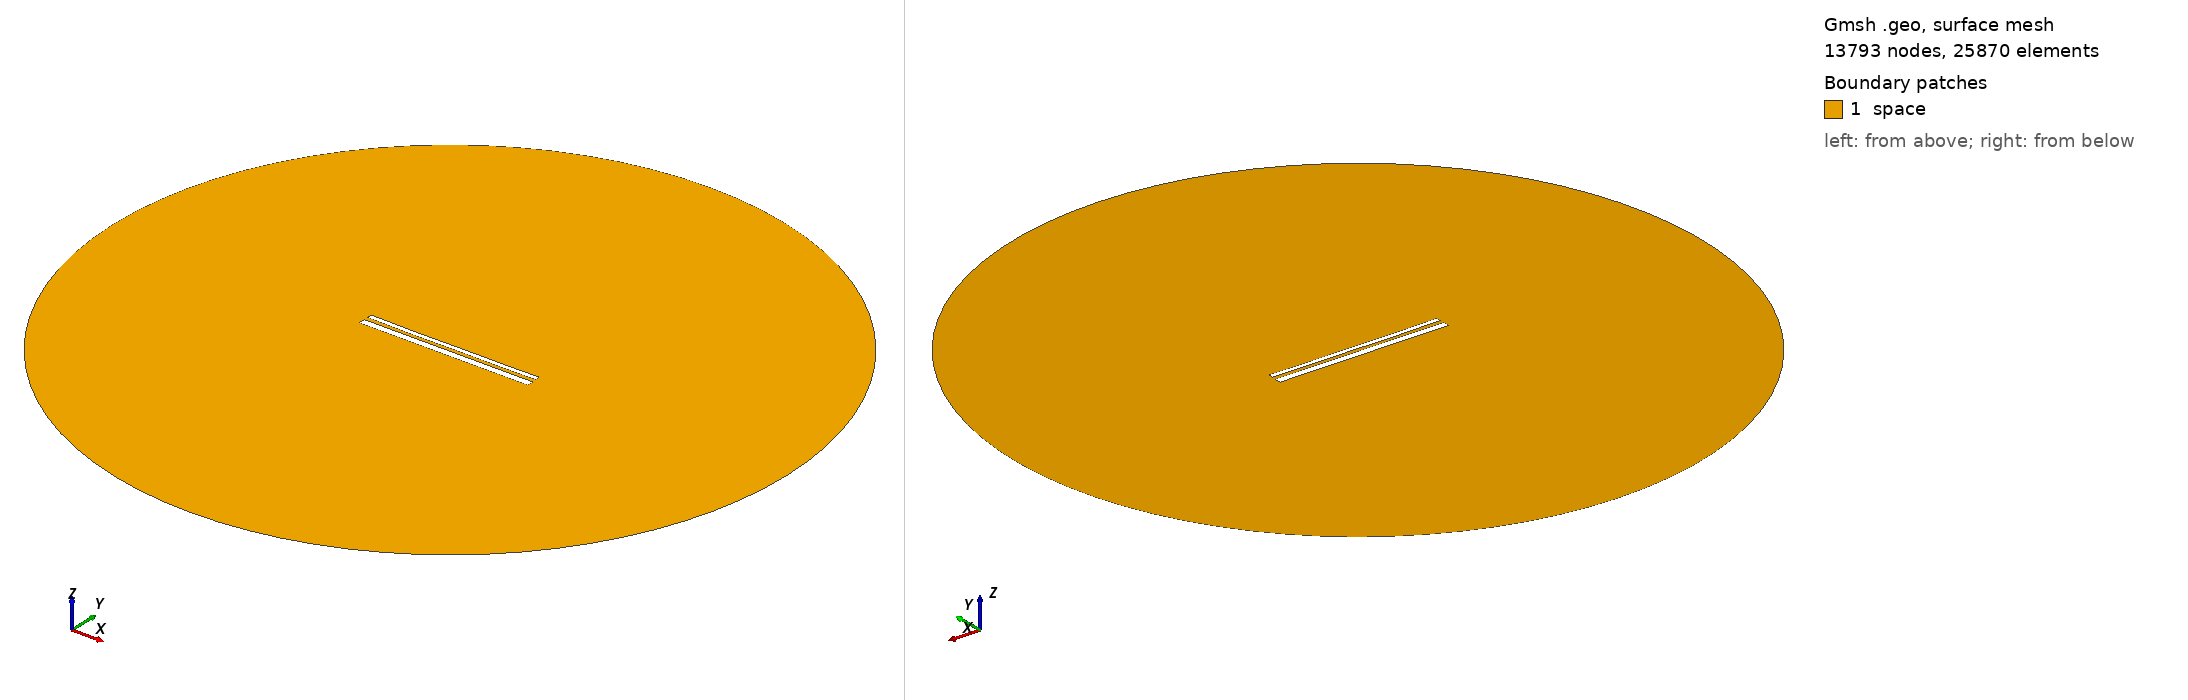

Gmsh geometry script, surface-meshed: 13793 nodes, 25870 surface elements. Boundary patches (legend numbers): 1 space. Left view from above one corner, right view from below the opposite corner. Legend entries are the model's physical surfaces. The drawing asked Gmsh for element sizes between 1% and 20% of the model's largest extent; the script's own settings can give other sizes.

=== 13757.geo (drawn) ===
//---------------------------------------
// Geometry kernel
//---------------------------------------

SetFactory("OpenCASCADE");



//---------------------------------------
// Parameters of the geometry
//---------------------------------------

// Overetch of the upper plate
overetch = 0.5;

// Distance between the plates
distance = 2.0;

// Discretization over the x axis (for the deformation)
nx = 50; 

// Length of the plate
L = 100 - overetch; 

// Number of modes
n = 4; 

// 1st mode coefficient
coeff(1) = -0.15;
beta(1) = 0.596864 * 3.1415926535 / L;

// 2nd mode coefficient
coeff(2) = -0.15;
beta(2) = 1.49418 * 3.1415926535 / L;

// 3rd mode coefficient
coeff(3) = -0.075;
beta(3) = 2.50025 * 3.1415926535 / L;

// 4th mode coefficient
coeff(4) = -0.075;
beta(4) = 3.49999 * 3.1415926535 / L;



//---------------------------------------
// Upper plate (deformed rectangle)
//---------------------------------------

// Coordiantes of the upper plate
xmin = -50;
xmax = 50 - overetch;

// Height of the upper plate
yheight = 4 - 2 * overetch;

// Indexes of the points
UpperID[] = {};
LowerID[] = {};
LeftID[] = {};
RightID[] = {};

// Point index
p = 1;

// Horizontal edges
For i In {1:nx}
    x = xmin + (i-1)*(xmax - xmin)/(nx-1);

    y_bottom = distance / 2 + overetch;
    For j In {1:n}
        C = (Cosh(beta(j)*L) + Cos(beta(j)*L)) / (Sinh(beta(j)*L) + Sin(beta(j)*L));
        y_bottom  = y_bottom + coeff(j) * (Cosh(beta(j)*(x+50)) - Cos(beta(j)*(x+50)) - C * (Sinh(beta(j)*(x+50)) - Sin(beta(j)*(x+50))));
    EndFor

    y_top = y_bottom + yheight;

    Point(p) = {x, y_top, 0, 1.0};
    UpperID[i] = p;
    p = p + 1;

    Point(p) = {x, y_bottom, 0, 1.0};
    LowerID[i] = p;
    p = p + 1;
EndFor

// Create point lists
UpperPts[] = {}; LowerPts[] = {};
For i In {1:nx}
  UpperPts[] += {UpperID[i]};
  LowerPts[] += {LowerID[i]};
EndFor

// Build splines
Spline(1) = {UpperPts[]};
Spline(2) = {LowerPts[]};
Line(3) = {LowerPts[nx-1], UpperPts[nx-1]};
Line(4) = {LowerPts[0], UpperPts[0]};

// Build the plane surface
Curve Loop(1) = {2, 3, -1, -4};
Plane Surface(1) = {1};



//---------------------------------------
// Lower plate (rectangle)
//---------------------------------------

// Vertices
Point(1001) = {-50, -1, 0, 1.0};
Point(1002) = { 50, -1, 0, 1.0};
Point(1003) = { 50,  -5, 0, 1.0};
Point(1004) = {-50,  -5, 0, 1.0};

// Edges
Line(5) = {1001, 1002};
Line(6) = {1002, 1003};
Line(7) = {1003, 1004};
Line(8) = {1004, 1001};

// Plane surface
Line Loop(2) = {5, 6, 7, 8};
Plane Surface(2) = {2}; 



//---------------------------------------
// Outer (fictious) boundary
//---------------------------------------

// Points
Point(1005) = {0, 0, 0};       // Center
Point(1006) = {200, 0, 0};     // Start point
Point(1007) = {0, 200, 0};     // 90 degrees
Point(1008) = {-200, 0, 0};    // 180 degrees
Point(1009) = {0, -200, 0};    // 270 degrees

// Circle arcs (each needs start, center, end)
Circle(9) = {1006, 1005, 1007};
Circle(10) = {1007, 1005, 1008};
Circle(11) = {1008, 1005, 1009};
Circle(12) = {1009, 1005, 1006};

// Plane surface for the entire domain
Curve Loop(3) = {9, 10, 11, 12};
Surface(3) = {3};

// Subtract the plates from the whole domain to obtain the actual domain where we want to solve the equations
BooleanDifference{ Surface{3}; Delete; }{ Surface{1}; Surface{2}; Delete; }




//---------------------------------------
// Transfinite Lines/Curves
//---------------------------------------

// Set the number of points on the boundaries
r = 7;

// Plates
Transfinite Curve {1, 2} = 50*r Using Progression 1;
Transfinite Curve {3, 4} = 2*r Using Progression 1;
Transfinite Line {5, 7} = 50*r Using Progression 1;
Transfinite Line {6, 8} = 2*r Using Progression 1;

// Outer boundary
Transfinite Line {9, 10, 11, 12} = 20 Using Progression 1;



//---------------------------------------
// Physical groups
//---------------------------------------                

// Physical curves (boundaries)
Physical Line("force_segment", 10) = {2};
Physical Line("upper_plate", 11) = {1, 3, 4};
Physical Line("lower_plate", 12) = {5, 6, 7, 8};
Physical Line("boundary", 20) = {9, 10, 11, 12};

// Physical Surfaces
Physical Surface("space", 30) = {3};



//---------------------------------------
// 6. Generate the Mesh
//---------------------------------------

// 2D mesh generation
Mesh 2;
